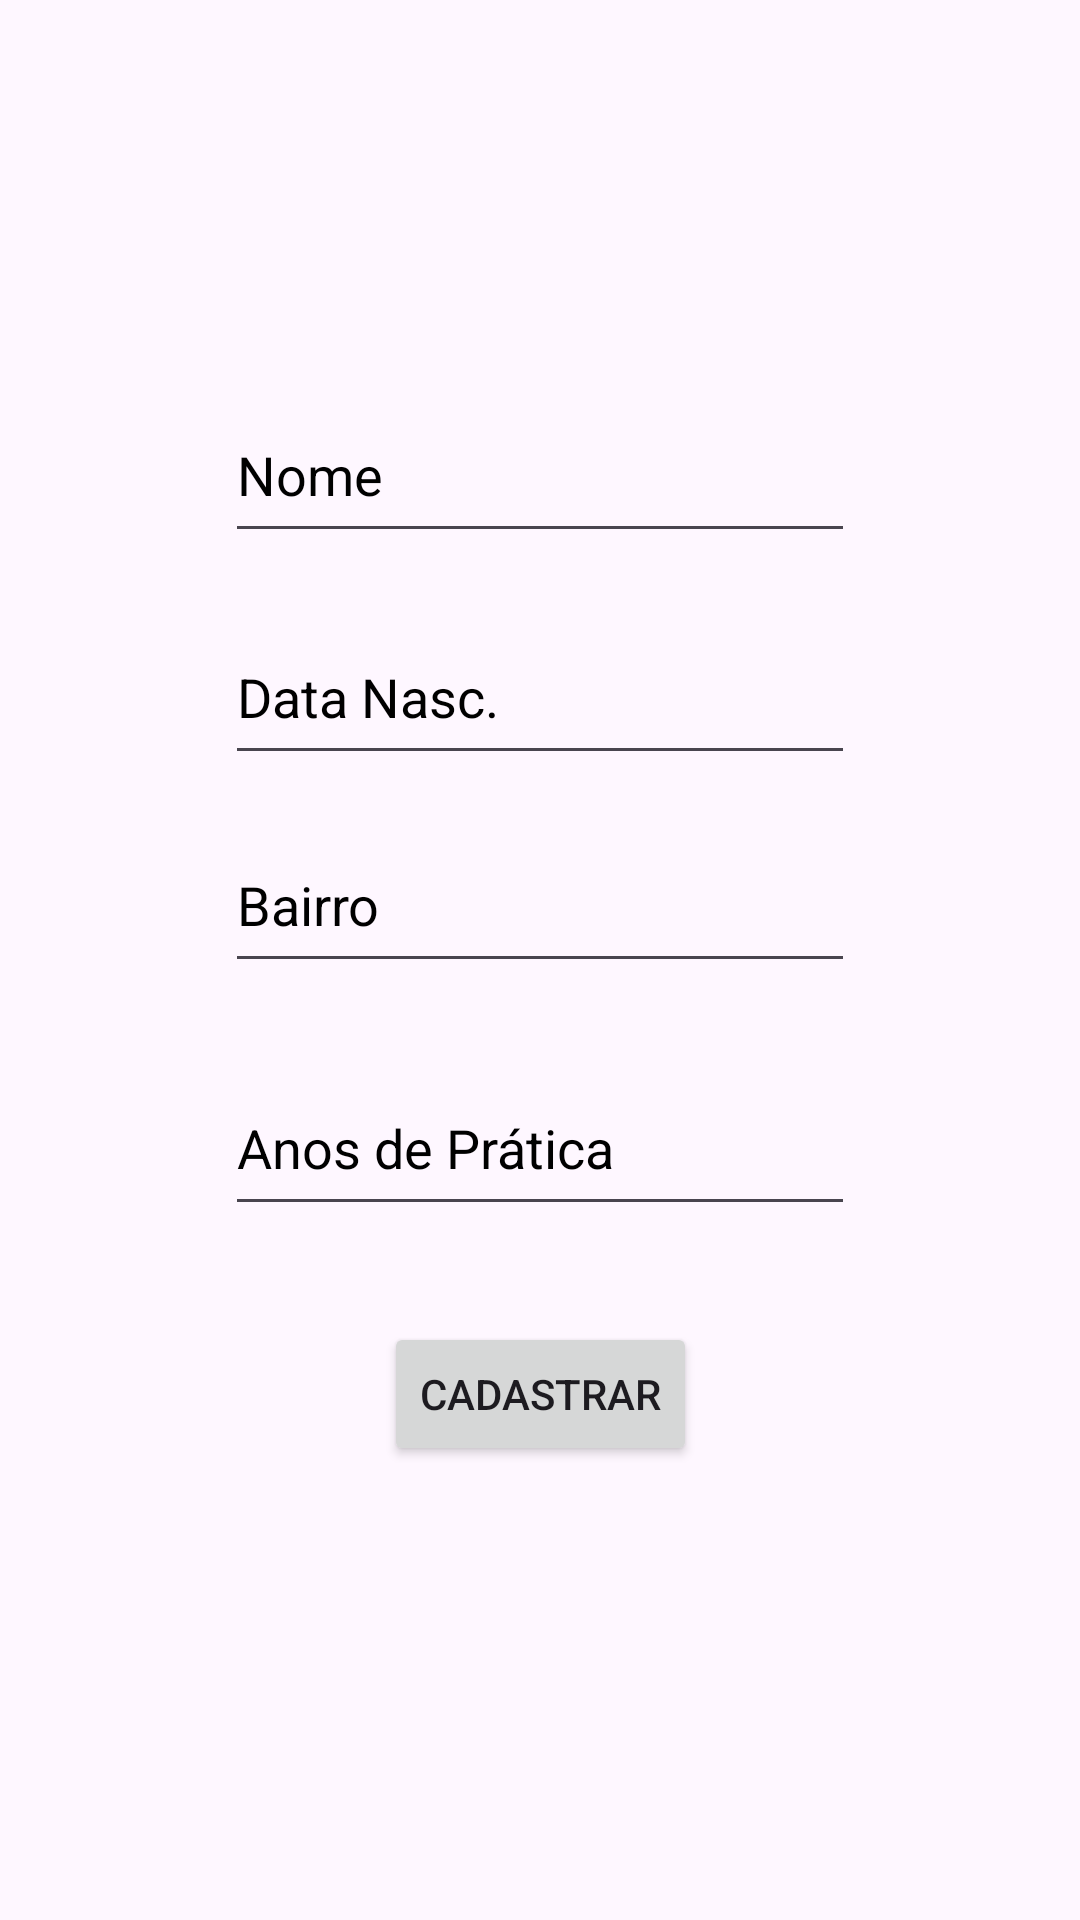

Android layout source for this screen:
<!-- AndroidManifest.xml: application theme Theme.Atv_92_AtletasFragment_03_11 -->
<!-- res/layout/fragment_atleta_juvenil.xml -->
<?xml version="1.0" encoding="utf-8"?>
<androidx.constraintlayout.widget.ConstraintLayout xmlns:android="http://schemas.android.com/apk/res/android"
    xmlns:app="http://schemas.android.com/apk/res-auto"
    xmlns:tools="http://schemas.android.com/tools"
    android:id="@+id/AJLayout"
    android:layout_width="match_parent"
    android:layout_height="match_parent"
    tools:context=".AtletaJuvenilFragment">

    <Button
        android:id="@+id/btnCadastrarAJ"
        android:layout_width="wrap_content"
        android:layout_height="wrap_content"
        android:layout_marginBottom="22dp"
        android:text="@string/cadastrar"
        app:layout_constraintBottom_toTopOf="@+id/tvResultadoAJ"
        app:layout_constraintEnd_toEndOf="@+id/tvResultadoAJ"
        app:layout_constraintStart_toStartOf="@+id/tvResultadoAJ"
        app:layout_constraintTop_toBottomOf="@+id/etAnosAJ" />

    <EditText
        android:id="@+id/etNomeAJ"
        android:layout_width="wrap_content"
        android:layout_height="0dp"
        android:layout_marginTop="129dp"
        android:layout_marginBottom="19dp"
        android:ems="10"
        android:hint="@string/nome"
        android:importantForAutofill="no"
        android:inputType="text"
        android:textColorHint="@color/black"
        app:layout_constraintBottom_toTopOf="@+id/etDataAJ"
        app:layout_constraintEnd_toEndOf="parent"
        app:layout_constraintStart_toStartOf="parent"
        app:layout_constraintTop_toTopOf="parent" />

    <EditText
        android:id="@+id/etDataAJ"
        android:layout_width="wrap_content"
        android:layout_height="0dp"
        android:layout_marginBottom="14dp"
        android:ems="10"
        android:hint="@string/data"
        android:importantForAutofill="no"
        android:inputType="text"
        android:textColorHint="@color/black"
        app:layout_constraintBottom_toTopOf="@+id/etBairroAJ"
        app:layout_constraintStart_toStartOf="@+id/etNomeAJ"
        app:layout_constraintTop_toBottomOf="@+id/etNomeAJ" />

    <EditText
        android:id="@+id/etBairroAJ"
        android:layout_width="wrap_content"
        android:layout_height="0dp"
        android:layout_marginBottom="26dp"
        android:ems="10"
        android:hint="@string/bairro"
        android:importantForAutofill="no"
        android:inputType="text"
        android:textColorHint="@color/black"
        app:layout_constraintBottom_toTopOf="@+id/etAnosAJ"
        app:layout_constraintStart_toStartOf="@+id/etDataAJ"
        app:layout_constraintTop_toBottomOf="@+id/etDataAJ" />

    <EditText
        android:id="@+id/etAnosAJ"
        android:layout_width="wrap_content"
        android:layout_height="0dp"
        android:layout_marginBottom="32dp"
        android:ems="10"
        android:hint="@string/anos"
        android:importantForAutofill="no"
        android:inputType="numberDecimal"
        android:textColorHint="@color/black"
        app:layout_constraintBottom_toTopOf="@+id/btnCadastrarAJ"
        app:layout_constraintStart_toStartOf="@+id/etBairroAJ"
        app:layout_constraintTop_toBottomOf="@+id/etBairroAJ" />

    <TextView
        android:id="@+id/tvResultadoAJ"
        android:layout_width="0dp"
        android:layout_height="0dp"
        android:layout_marginStart="77dp"
        android:layout_marginEnd="77dp"
        android:layout_marginBottom="74dp"
        app:layout_constraintBottom_toBottomOf="parent"
        app:layout_constraintEnd_toEndOf="parent"
        app:layout_constraintStart_toStartOf="parent"
        app:layout_constraintTop_toBottomOf="@+id/btnCadastrarAJ" />
</androidx.constraintlayout.widget.ConstraintLayout>
<!-- resources referenced by this layout -->
<resources>
  <string name="anos">Anos de Prática</string>
  <string name="bairro">Bairro</string>
  <string name="cadastrar">Cadastrar</string>
  <string name="data">Data Nasc.</string>
  <string name="nome">Nome</string>
  <style name="Theme.Atv_92_AtletasFragment_03_11" parent="Base.Theme.Atv_92_AtletasFragment_03_11" />
  <style name="Base.Theme.Atv_92_AtletasFragment_03_11" parent="Theme.Material3.DayNight">
          
          
      </style>
  <!-- not gathered from this repository: default colours our renderer supplied (Android Studio template values) -->
  <color name="black">#FF000000</color>
</resources>
